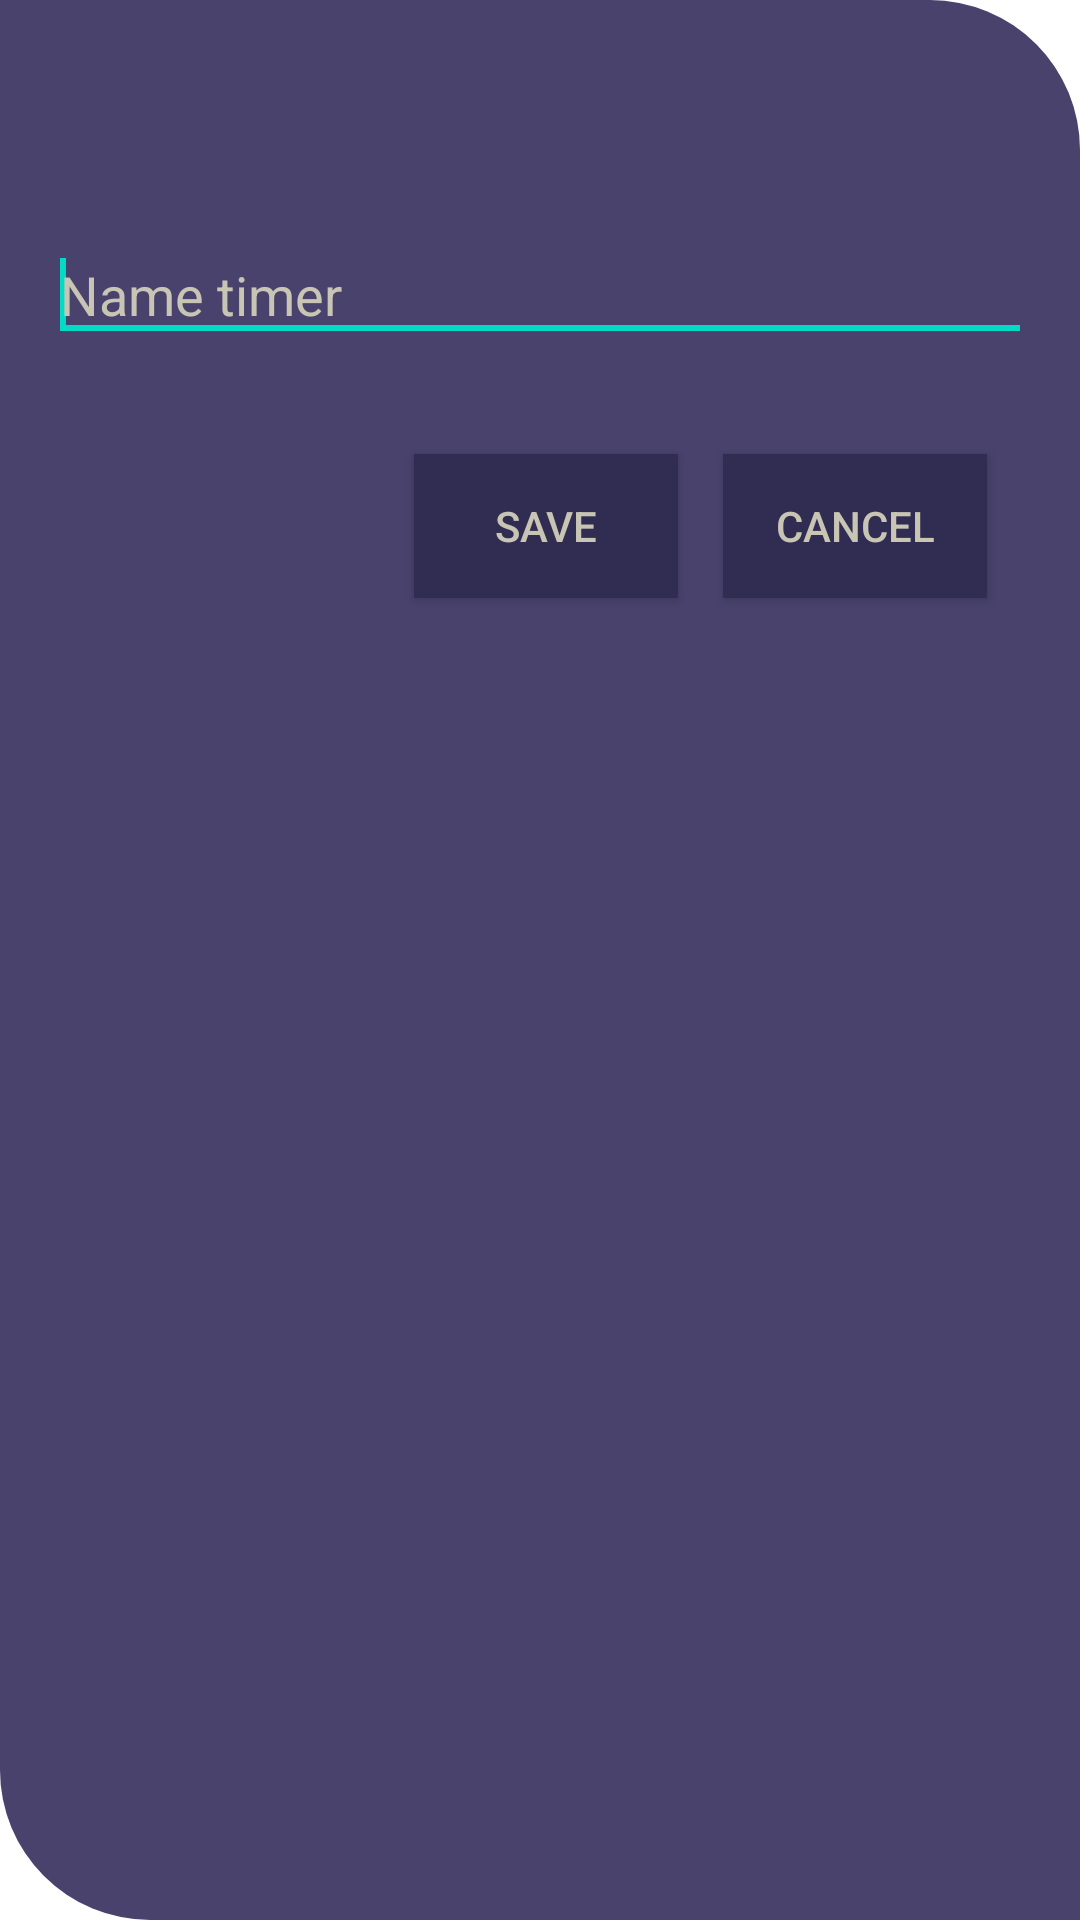

Produce the Android XML layout that renders to this screen, including the resource entries it uses.
<!-- AndroidManifest.xml: fallback theme Theme.MaterialComponents.DayNight.NoActionBar -->
<!-- res/layout/alert_save_timer.xml -->
<?xml version="1.0" encoding="utf-8"?>
<RelativeLayout xmlns:android="http://schemas.android.com/apk/res/android"
    android:background="@drawable/dialog_round"
    android:layout_width="match_parent"
    android:layout_height="match_parent"
    android:padding="16dp" >
    <TextView
        android:id="@+id/titleAlert"
        android:layout_width="match_parent"
        android:layout_height="wrap_content"
        android:textSize="25sp"
        android:padding="5dp"
        android:textStyle="bold"
        android:textColor="@color/newColorText"
        />
<EditText
    android:id="@+id/editTextDialogUserInput"
    android:layout_width="match_parent"
    android:layout_height="wrap_content"
    android:maxLength="20"
    android:autofillHints="@string/alert_save_data_nome"
    android:hint="@string/alert_save_data_nome"
    android:textColor="@color/newColorText"
    android:textStyle="normal"
    android:textColorHint="@color/newColorText"
    android:inputType="textCapWords"
    android:layout_marginTop="60dp"
    >
    <requestFocus />
    </EditText>

    <TextView
        android:id="@+id/countText"
        android:layout_width="wrap_content"
        android:layout_height="wrap_content"
        android:textColor="@color/colorInfoVersion"
        android:layout_marginEnd="5dp"
        android:contentDescription="@string/count_characters"
        android:layout_alignParentEnd="true"
        android:layout_below="@+id/editTextDialogUserInput" />

    <RelativeLayout
        android:layout_width="match_parent"
        android:layout_height="wrap_content"
        android:id="@+id/boxInfoSaveTimer"
        android:layout_below="@id/countText"
        android:visibility="gone">
        <ImageView
            android:layout_width="wrap_content"
            android:layout_height="wrap_content"
            android:src="@drawable/alert_icon"
            android:contentDescription="@string/alert"
            android:id="@+id/iconAlertSaveTimer"
            />
        <TextView
            android:id="@+id/infoTextSaveTimer"
            android:layout_width="wrap_content"
            android:layout_height="wrap_content"
            android:layout_marginStart="5dp"
            android:layout_marginTop="2dp"
            android:layout_toEndOf="@id/iconAlertSaveTimer"
            android:textColor="@color/newColorRed"
            />
    </RelativeLayout>

    <Button
        android:id="@+id/buttonSaveDataCancel"
        android:layout_width="wrap_content"
        android:layout_height="wrap_content"
        android:layout_alignBaseline="@id/buttonSaveData"
        android:text="@string/text_button_cancel"
        android:contentDescription="@string/text_button_cancel"
        android:layout_alignParentEnd="true"
        android:textColor="@color/newColorText"
        android:layout_marginEnd="15dp"
        android:layout_marginBottom="15dp"
        android:padding="10dp"
        android:layout_marginTop="15dp"
        android:background="@color/newColorBgDark"
        />

    <Button
        android:id="@+id/buttonSaveData"
        android:layout_width="wrap_content"
        android:layout_height="wrap_content"
        android:layout_below="@id/boxInfoSaveTimer"
        android:text="@string/text_button_save"
        android:contentDescription="@string/text_button_save"
        android:layout_toStartOf="@+id/buttonSaveDataCancel"
        android:textColor="@color/newColorText"
        android:layout_marginEnd="15dp"
        android:layout_marginBottom="15dp"
        android:layout_marginTop="15dp"
        android:padding="10dp"
        android:background="@color/newColorBgDark"
        />



</RelativeLayout>
<!-- resources referenced by this layout -->
<resources>
  <color name="colorInfoVersion">#A6A6A6</color>
  <color name="newColorBgDark">#312C51</color>
  <color name="newColorRed">#F1AA9B</color>
  <color name="newColorText">#C8C5B4</color>
  <!-- drawable alert_icon (drawable) -->
  <vector xmlns:android="http://schemas.android.com/apk/res/android"
          android:width="24dp"
          android:height="24dp"
          android:viewportWidth="24.0"
          android:viewportHeight="24.0">
      <path
          android:fillColor="@color/newColorRed"
          android:pathData="M1,21h22L12,2 1,21zM13,18h-2v-2h2v2zM13,14h-2v-4h2v4z"/>
  </vector>
  <!-- drawable dialog_round (drawable) -->
  <?xml version="1.0" encoding="utf-8"?>
  <shape xmlns:android="http://schemas.android.com/apk/res/android">
      <solid android:color="@color/newColorBg" />
      <corners
          android:bottomLeftRadius="50dp"
          android:topRightRadius="50dp"/>
      <padding
          android:bottom="32.5dp"
          android:left="32.5dp"
          android:right="22.5dp"
          android:top="22.5dp" />
  </shape>
  <string name="alert">Alert!</string>
  <string name="alert_save_data_nome">Name timer</string>
  <string name="count_characters">Count characters</string>
  <string name="text_button_cancel">Cancel</string>
  <string name="text_button_save">Save</string>
  <color name="newColorBg">#48426D</color>
</resources>
